Dataset: brain_dataset (GitHub, jishwar710/stroke-detection-project). Classes: normal, stroke.

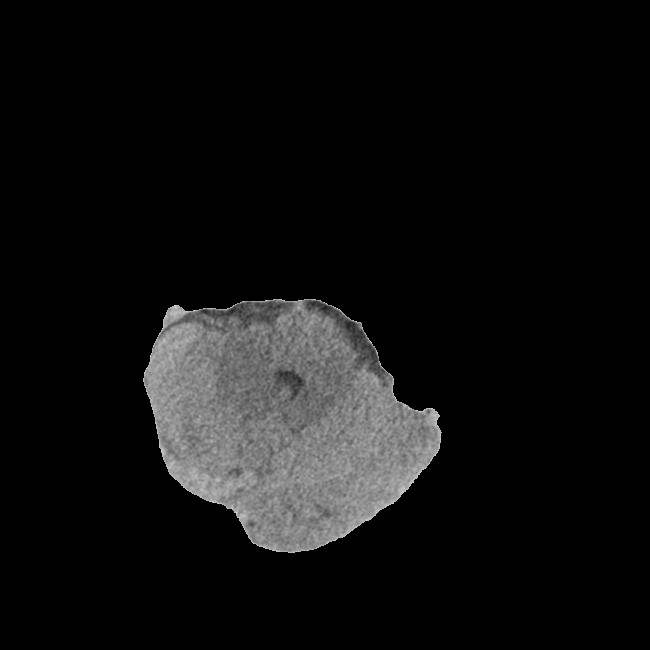
Label: normal

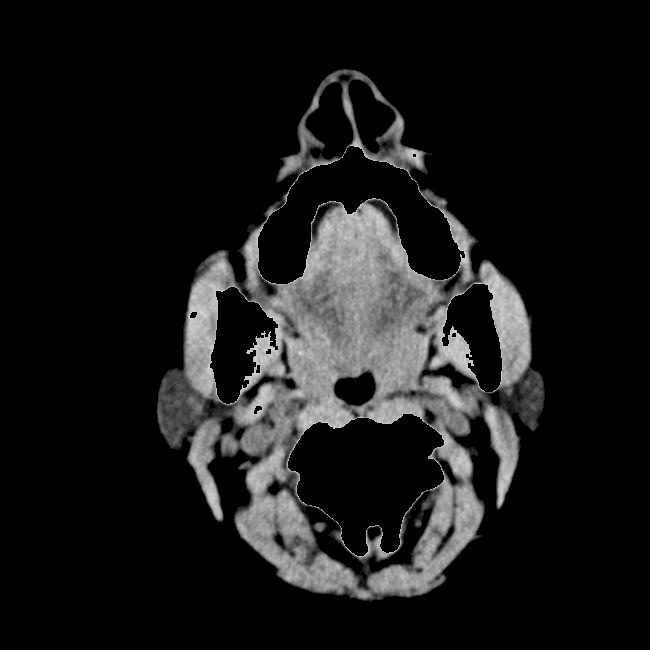
Label: normal

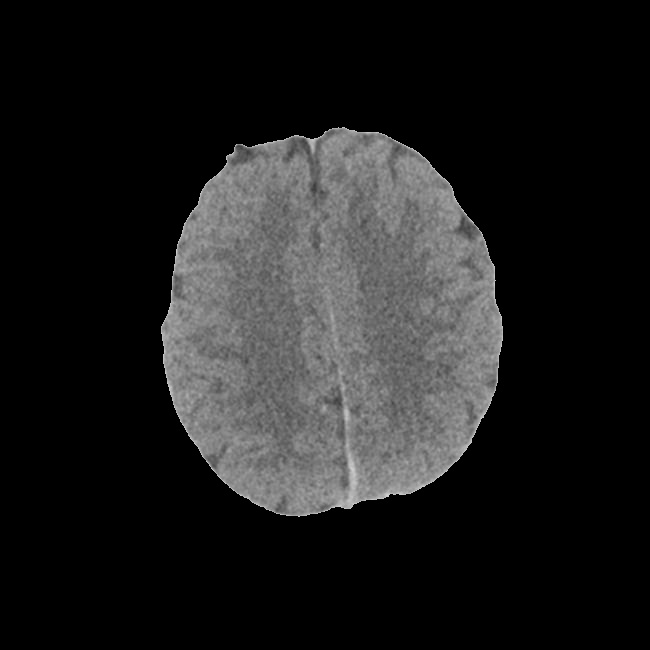
Label: stroke

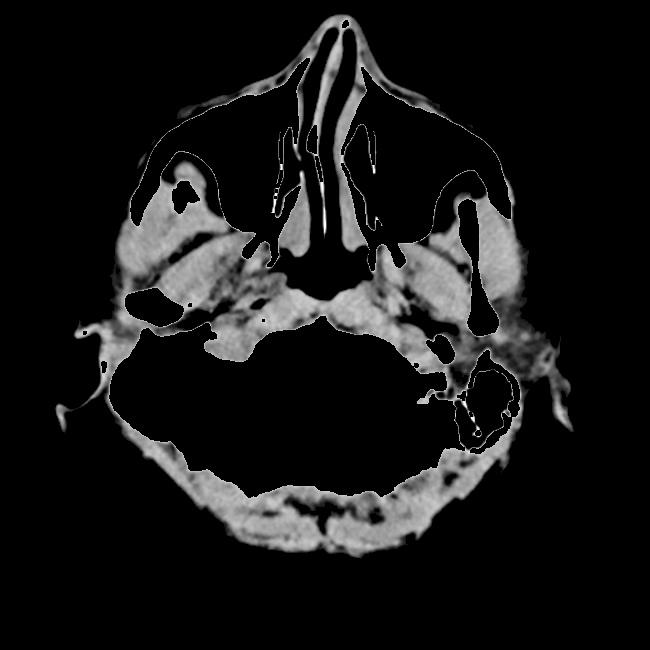
Label: normal

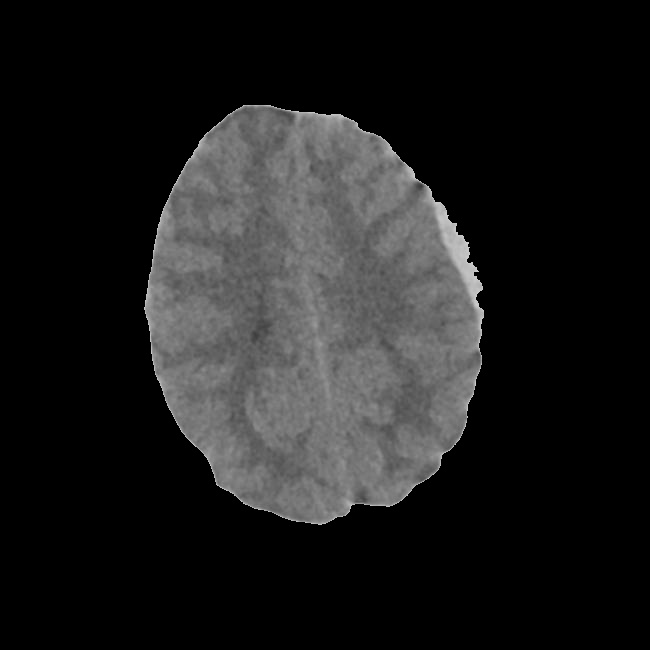
Label: stroke

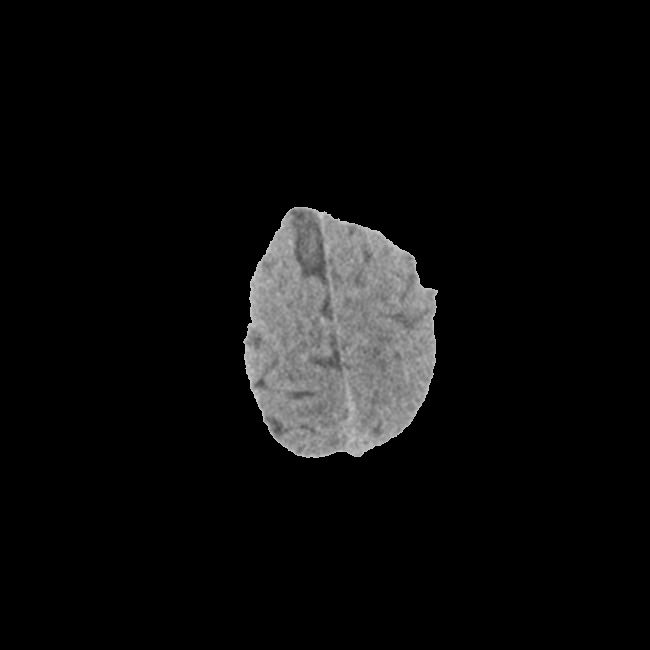
Label: stroke
